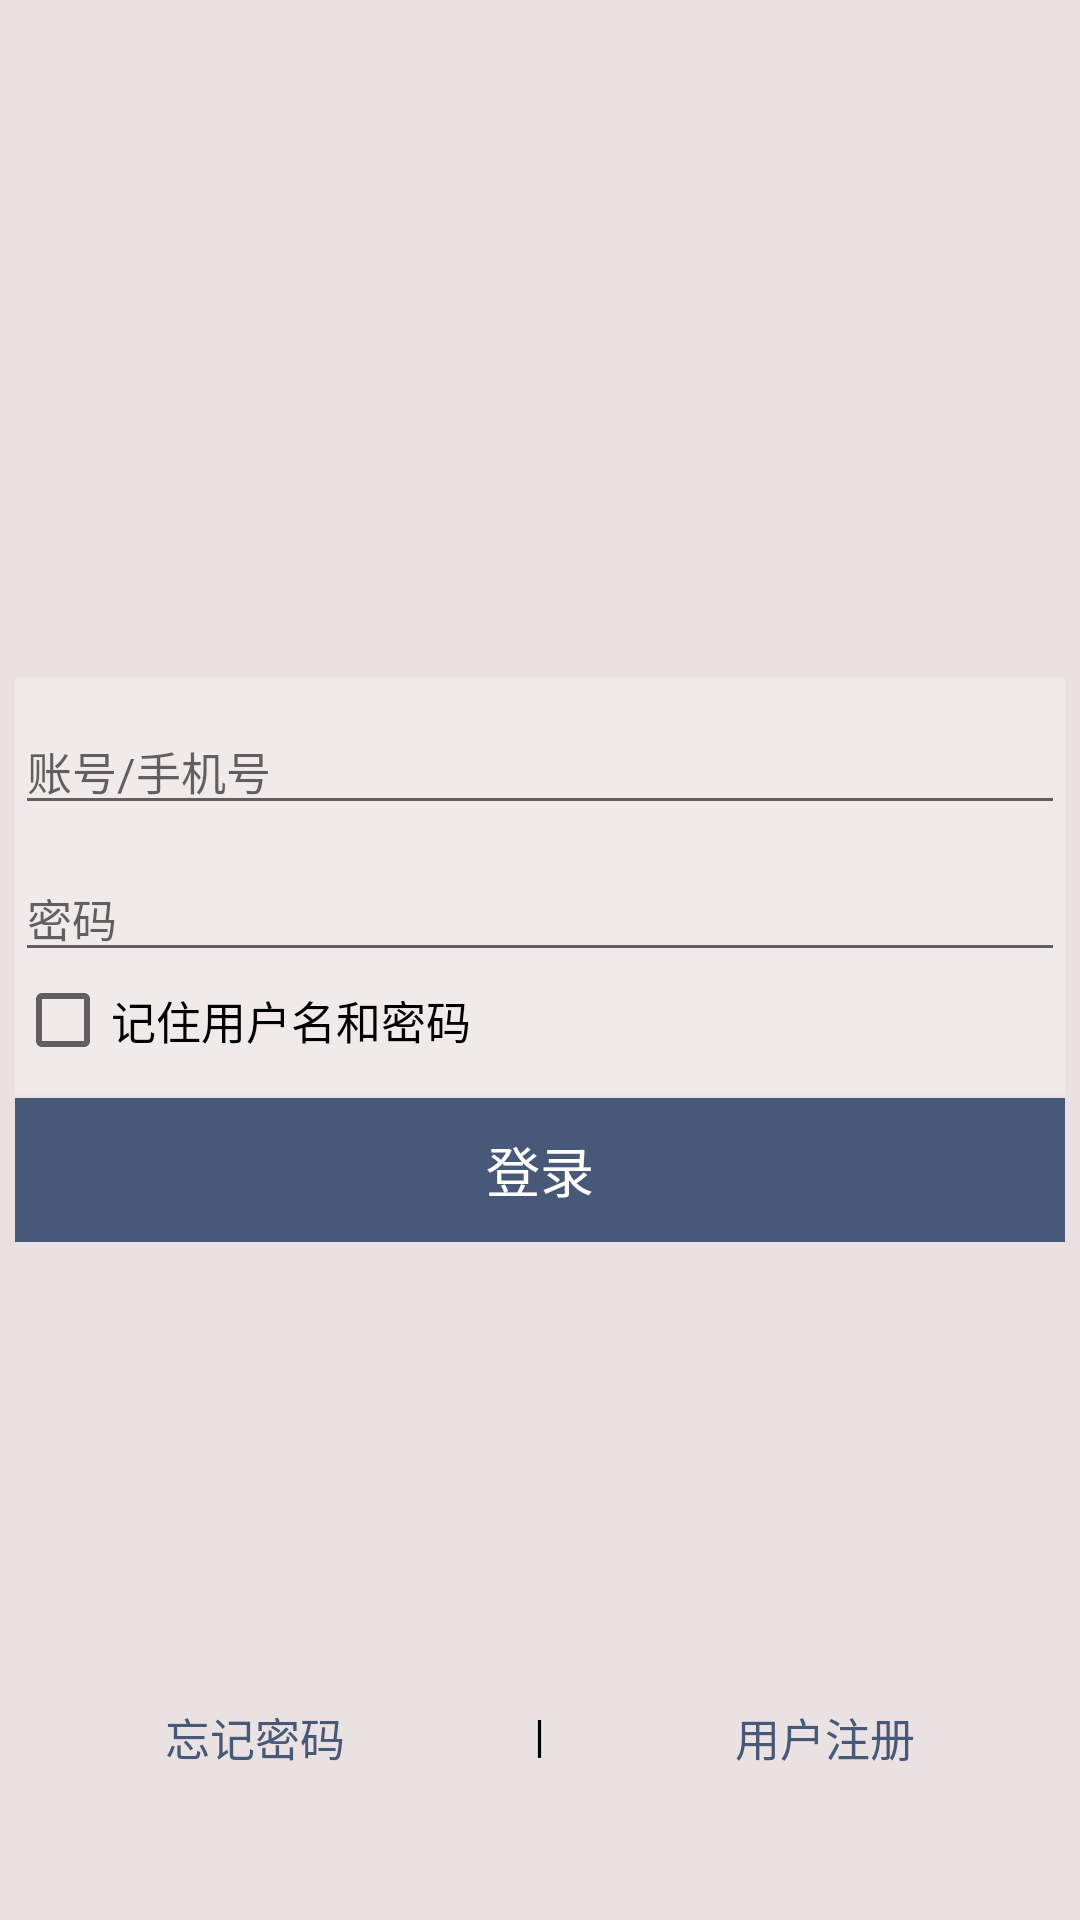

Produce the Android XML layout that renders to this screen, including the resource entries it uses.
<!-- AndroidManifest.xml: application theme myStyle -->
<!-- res/layout/activity_login.xml -->
<?xml version="1.0" encoding="utf-8"?>
<RelativeLayout xmlns:android="http://schemas.android.com/apk/res/android"
    android:layout_height="match_parent"
    android:layout_width="match_parent"
    android:background="@color/colorBackGround">
    <ImageView
        android:layout_width="80dp"
        android:layout_height="80dp"
        android:src="@drawable/music"
        android:layout_centerHorizontal="true"
        android:layout_above="@+id/ll"
        android:layout_marginBottom="50dp"/>
    <LinearLayout
        android:id="@+id/ll"
        android:layout_width="350dp"
        android:layout_height="wrap_content"
        android:orientation="vertical"
        android:layout_centerInParent="true"
        android:background="#44FFFFFF">
        <EditText
            android:layout_marginTop="10dp"
            android:id="@+id/user"
            android:layout_width="match_parent"
            android:layout_height="wrap_content"
            android:hint="账号/手机号"/>
        <RelativeLayout
            android:layout_width="match_parent"
            android:layout_height="wrap_content">
            <EditText
                android:layout_marginTop="10dp"
                android:id="@+id/psw"
                android:inputType="textPassword"
                android:layout_width="match_parent"
                android:layout_height="wrap_content"
                android:hint="密码" />
            <Button
                android:id="@+id/show"
                android:layout_width="25dp"
                android:layout_height="18dp"
                android:background="@drawable/psw_show"
                android:layout_alignRight="@+id/psw"
                android:layout_marginRight="10dp"
                android:layout_marginTop="5dp"/>
        </RelativeLayout>
        <CheckBox
            android:id="@+id/cb"
            android:layout_width="wrap_content"
            android:layout_height="wrap_content"
            android:text="记住用户名和密码"/>
        <Button
            android:layout_marginTop="10dp"
            android:id="@+id/login"
            android:layout_width="match_parent"
            android:layout_height="wrap_content"
            android:background="@color/colorButton"
            android:text="登录"
            android:textSize="18sp"
            android:textColor="#FFFFFF"/>
    </LinearLayout>
    <RelativeLayout
        android:layout_alignParentBottom="true"
        android:layout_centerInParent="true"
        android:layout_marginBottom="50dp"
        android:layout_width="250dp"
        android:layout_height="wrap_content">
        <TextView
            android:layout_width="wrap_content"
            android:layout_height="wrap_content"
            android:text="忘记密码"
            android:textColor="@color/colorButton"
            android:layout_marginRight="10dp"
            android:onClick="goRetrieve"/>
        <TextView
            android:layout_centerHorizontal="true"
            android:layout_width="wrap_content"
            android:layout_height="wrap_content"
            android:text="|"/>
        <TextView
            android:layout_alignParentRight="true"
            android:layout_width="wrap_content"
            android:layout_height="wrap_content"
            android:text="用户注册"
            android:layout_marginLeft="10dp"
            android:textColor="@color/colorButton"
            android:onClick="goRegister"/>
    </RelativeLayout>
</RelativeLayout>
<!-- resources referenced by this layout -->
<resources>
  <color name="colorBackGround">#EAE2E2</color>
  <color name="colorButton">#485878</color>
  <style name="myStyle" parent="Theme.AppCompat.Light.NoActionBar">
          <item name="android:textSize">15sp</item>
          <item name="android:textColor">#000000</item>
      </style>
</resources>
